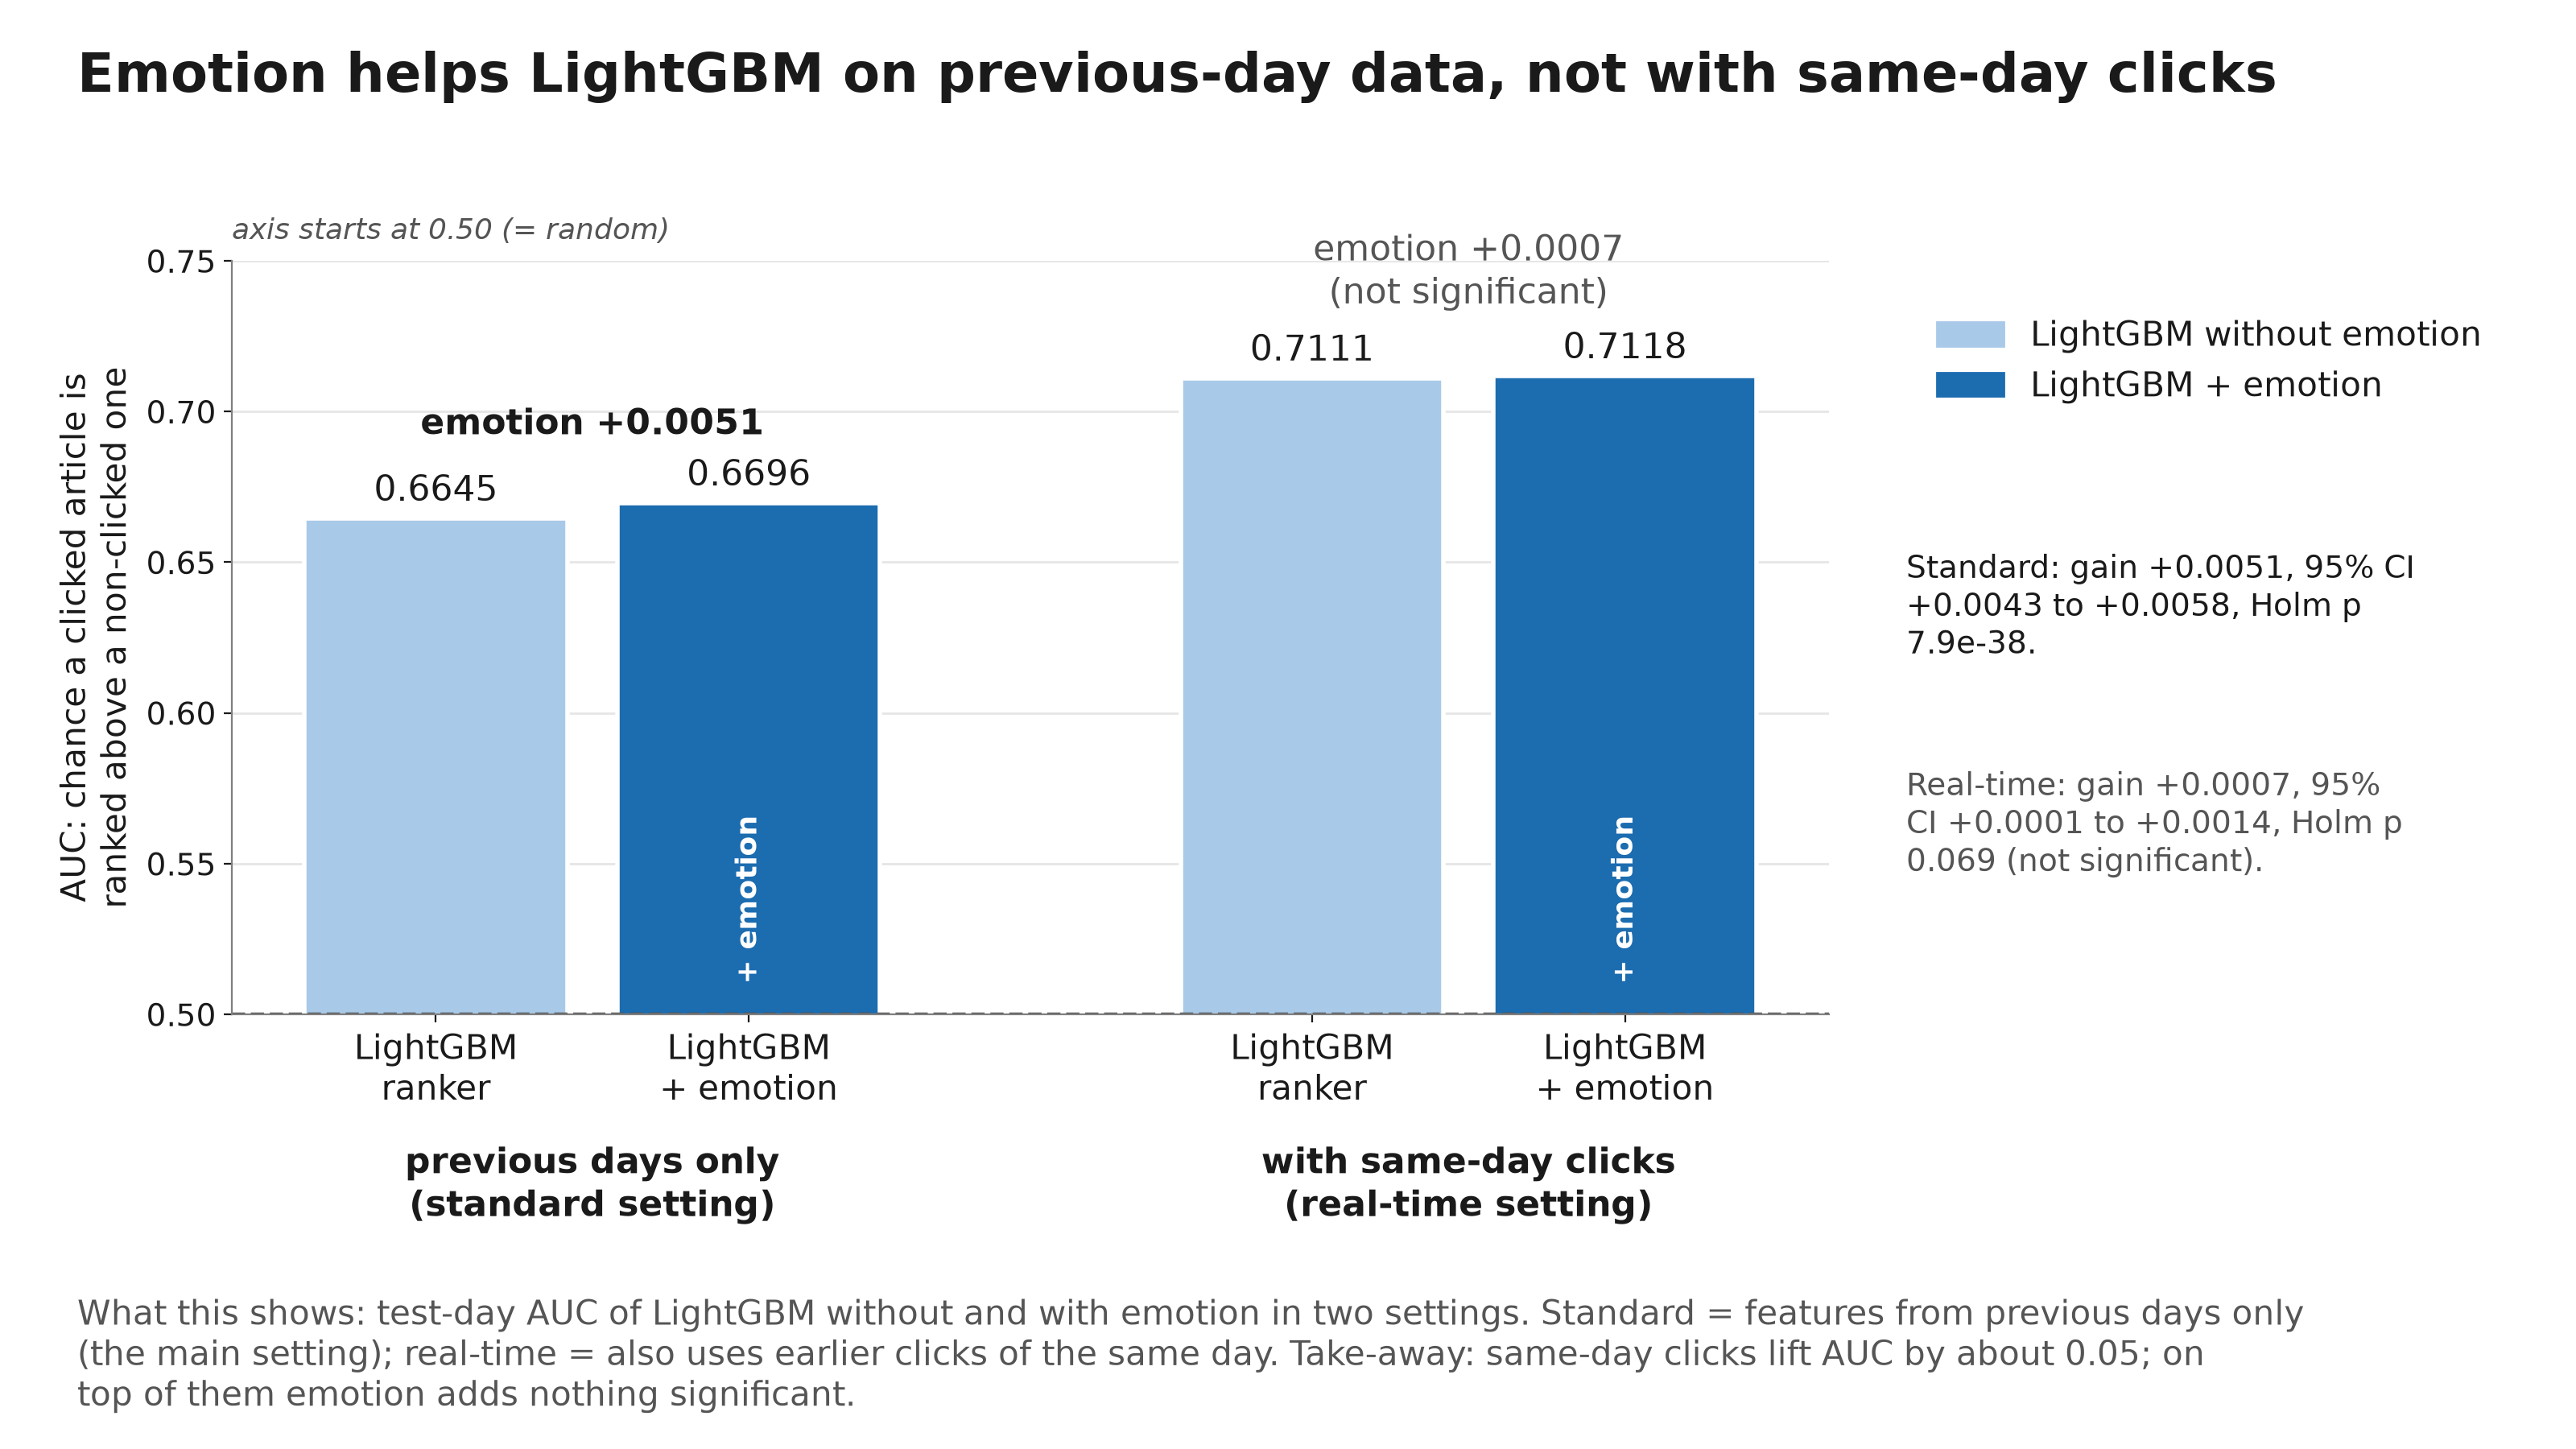

The data file committed next to this chart (first rows):
display_name, setting, emotion, auc, label, pair_gain_text
LightGBM ranker, Standard, False, 0.6645, 0.6645, emotion +0.0051
LightGBM + emotion, Standard, True, 0.6696, 0.6696, emotion +0.0051
LightGBM ranker, Real-time, False, 0.7111, 0.7111, emotion +0.0007?(not significant)
LightGBM + emotion, Real-time, True, 0.7118, 0.7118, emotion +0.0007?(not significant)
